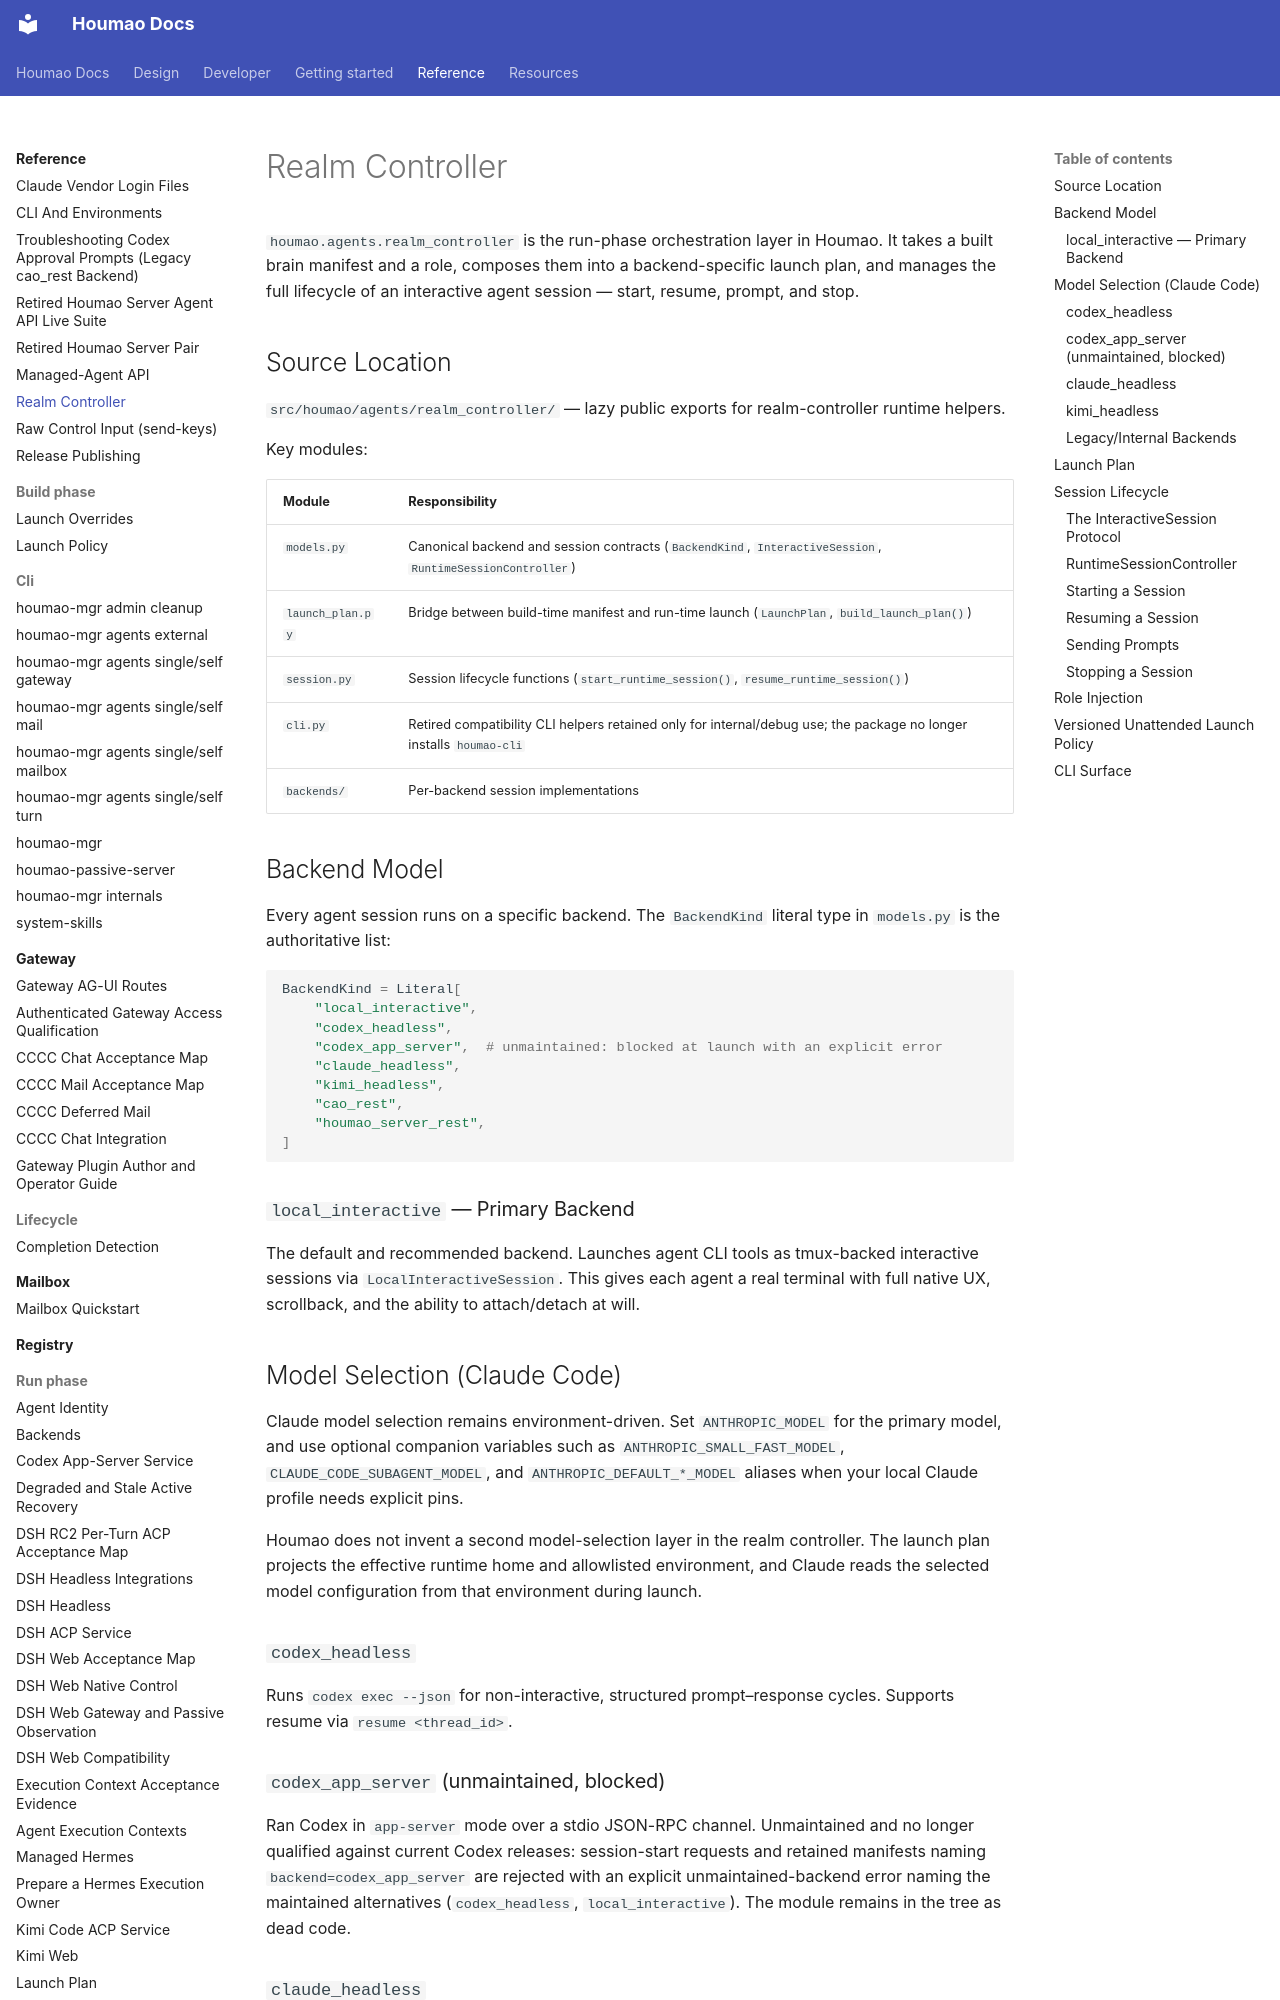

repository: igamenovoer/houmao · page: reference/realm_controller/index.html · generator: mkdocs

# Realm Controller

`houmao.agents.realm_controller` is the run-phase orchestration layer in Houmao. It takes a built brain manifest and a role, composes them into a backend-specific launch plan, and manages the full lifecycle of an interactive agent session — start, resume, prompt, and stop.

## Source Location

`src/houmao/agents/realm_controller/` — lazy public exports for realm-controller runtime helpers.

Key modules:

| Module | Responsibility |
|---|---|
| `models.py` | Canonical backend and session contracts (`BackendKind`, `InteractiveSession`, `RuntimeSessionController`) |
| `launch_plan.py` | Bridge between build-time manifest and run-time launch (`LaunchPlan`, `build_launch_plan()`) |
| `session.py` | Session lifecycle functions (`start_runtime_session()`, `resume_runtime_session()`) |
| `cli.py` | Retired compatibility CLI helpers retained only for internal/debug use; the package no longer installs `houmao-cli` |
| `backends/` | Per-backend session implementations |

## Backend Model

Every agent session runs on a specific backend. The `BackendKind` literal type in `models.py` is the authoritative list:

```python
BackendKind = Literal[
    "local_interactive",
    "codex_headless",
    "codex_app_server",  # unmaintained: blocked at launch with an explicit error
    "claude_headless",
    "kimi_headless",
    "cao_rest",
    "houmao_server_rest",
]
```

### `local_interactive` — Primary Backend

The default and recommended backend. Launches agent CLI tools as tmux-backed interactive sessions via `LocalInteractiveSession`. This gives each agent a real terminal with full native UX, scrollback, and the ability to attach/detach at will.


## Model Selection (Claude Code)

Claude model selection remains environment-driven. Set `ANTHROPIC_MODEL` for the primary model, and use optional companion variables such as `ANTHROPIC_SMALL_FAST_MODEL`, `CLAUDE_CODE_SUBAGENT_MODEL`, and `ANTHROPIC_DEFAULT_*_MODEL` aliases when your local Claude profile needs explicit pins.

Houmao does not invent a second model-selection layer in the realm controller. The launch plan projects the effective runtime home and allowlisted environment, and Claude reads the selected model configuration from that environment during launch.

### `codex_headless`

Runs `codex exec --json` for non-interactive, structured prompt–response cycles. Supports resume via `resume <thread_id>`.

### `codex_app_server` (unmaintained, blocked)

Ran Codex in `app-server` mode over a stdio JSON-RPC channel. Unmaintained and no longer qualified against current Codex releases: session-start requests and retained manifests naming `backend=codex_app_server` are rejected with an explicit unmaintained-backend error naming the maintained alternatives (`codex_headless`, `local_interactive`). The module remains in the tree as dead code.

### `claude_headless`

Runs `claude -p` for non-interactive prompt–response cycles. Supports session continuation via `--continue`.
